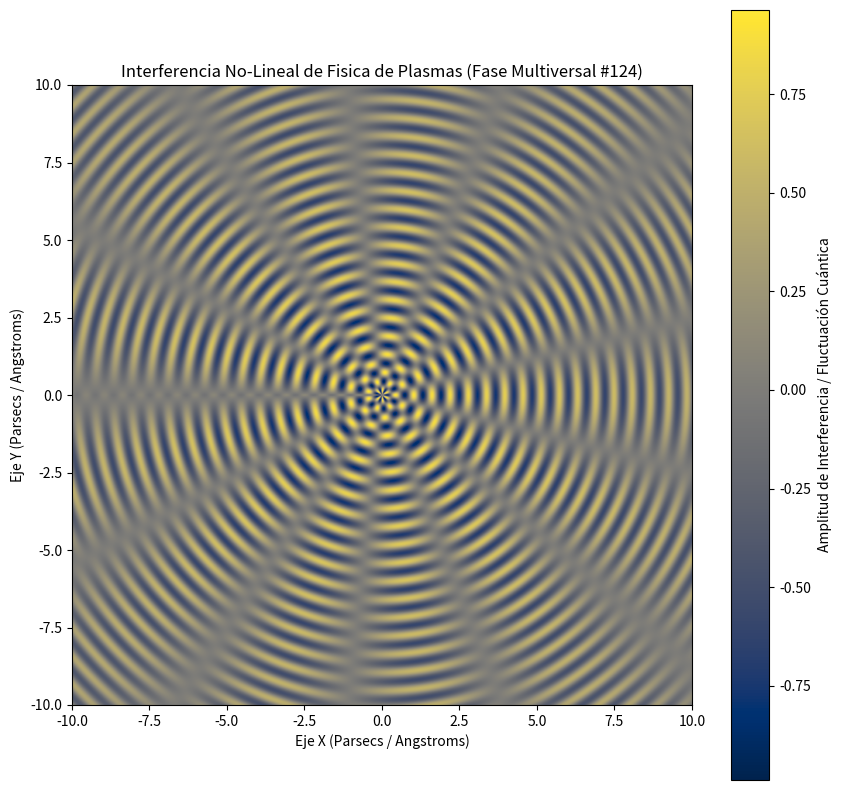

Python code for this plot:
%matplotlib inline
# Simulación Multiversal: Fisica de Plasmas - Variante 124
import numpy as np
import matplotlib.pyplot as plt

# Parámetros Físicos No-Lineales
omega_1 = 10.687
omega_2 = 6.55
lambda_decay = 0.068
phase_shift = 3.131

x = np.linspace(-10, 10, 800)
y = np.linspace(-10, 10, 800)
X, Y = np.meshgrid(x, y)

# Dinámica de Fluidos / Campos Tensor-Escalares (Fase Multiversal)
R = np.sqrt(X**2 + Y**2) + 1e-5
Z = (np.sin(omega_1 * R + phase_shift) * np.cos(omega_2 * np.arctan2(Y, X))) * np.exp(-lambda_decay * R)

plt.figure(figsize=(10, 10))
plt.imshow(Z, cmap='cividis', extent=[-10, 10, -10, 10], origin='lower')
plt.colorbar(label='Amplitud de Interferencia / Fluctuación Cuántica')
plt.title(r'Interferencia No-Lineal de Fisica de Plasmas (Fase Multiversal #124)')
plt.xlabel('Eje X (Parsecs / Angstroms)')
plt.ylabel('Eje Y (Parsecs / Angstroms)')
plt.show()
